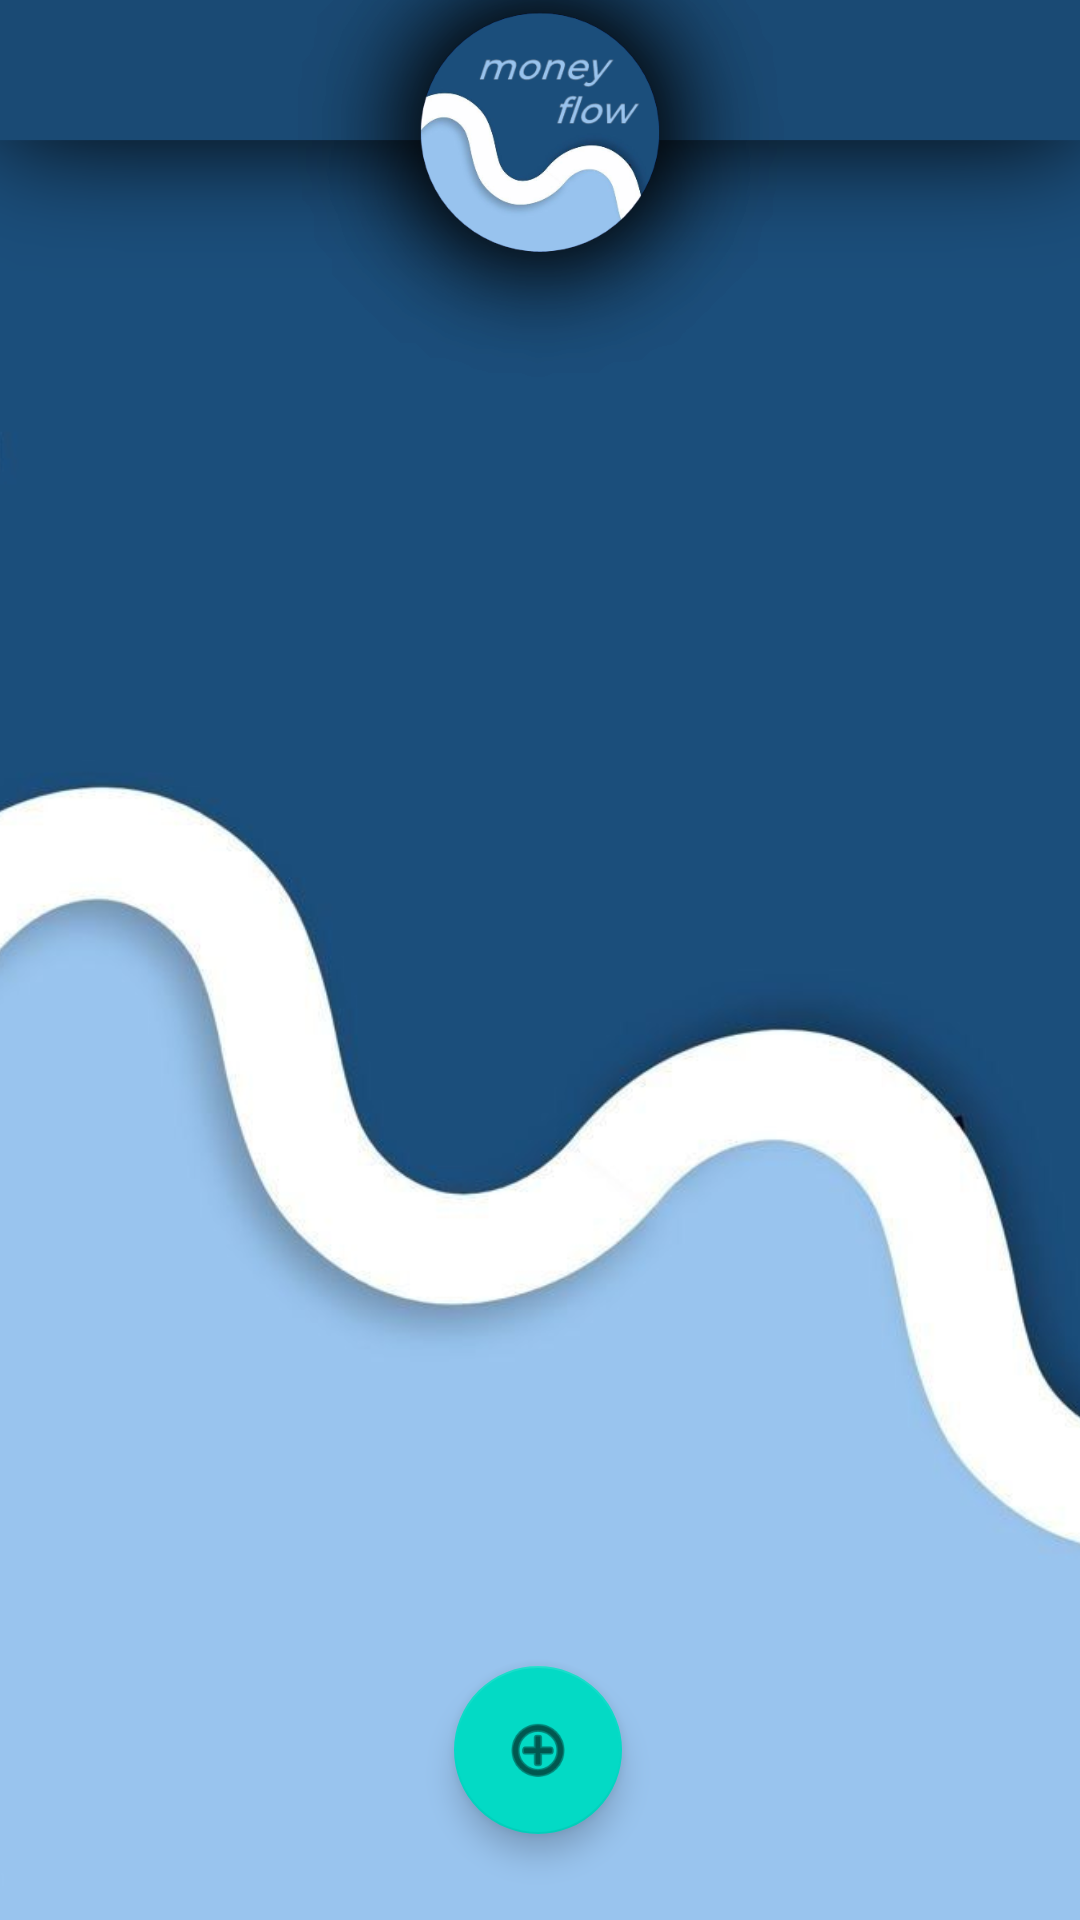

Reconstruct the res/layout file that produces this screen, plus the resources it refers to.
<!-- AndroidManifest.xml: application theme Theme.MoneyFLow -->
<!-- res/layout/fragment_moneyflow.xml -->
<?xml version="1.0" encoding="utf-8"?>
<FrameLayout xmlns:android="http://schemas.android.com/apk/res/android"
    xmlns:tools="http://schemas.android.com/tools"
    android:layout_width="match_parent"
    android:layout_height="match_parent"
    xmlns:app="http://schemas.android.com/apk/res-auto"
    tools:context=".BlankFragment">

    <androidx.constraintlayout.widget.ConstraintLayout
        android:layout_width="match_parent"
        android:layout_height="match_parent"
        android:background="@drawable/bghistory">

        <com.google.android.material.floatingactionbutton.FloatingActionButton
            android:id="@+id/fab_btn"
            android:layout_width="wrap_content"
            android:layout_height="wrap_content"
            android:layout_marginTop="-95dp"
            android:clickable="true"
            app:layout_constraintEnd_toEndOf="parent"
            app:layout_constraintHorizontal_bias="0.498"
            app:layout_constraintStart_toStartOf="parent"
            app:layout_constraintTop_toBottomOf="@+id/recycler_view"
            app:srcCompat="@android:drawable/ic_menu_add" />

        <androidx.recyclerview.widget.RecyclerView
            android:id="@+id/recycler_view"
            android:layout_width="match_parent"
            android:layout_height="600dp"
            android:layout_marginTop="50dp"
            app:layout_constraintEnd_toEndOf="parent"
            app:layout_constraintStart_toStartOf="parent"
            app:layout_constraintTop_toTopOf="parent" />


    </androidx.constraintlayout.widget.ConstraintLayout>

</FrameLayout>
<!-- resources referenced by this layout -->
<resources>
  <!-- drawable bghistory: png bitmap (drawable, 337085 bytes) -->
  <style name="Theme.MoneyFLow" parent="Theme.MaterialComponents.DayNight.DarkActionBar">
          
          <item name="colorPrimary">@color/purple_500</item>
          <item name="colorPrimaryVariant">@color/purple_700</item>
          <item name="colorOnPrimary">@color/white</item>
          
          <item name="colorSecondary">@color/teal_200</item>
          <item name="colorSecondaryVariant">@color/teal_700</item>
          <item name="colorOnSecondary">@color/black</item>
          
          <item name="android:statusBarColor">?attr/colorPrimaryVariant</item>
          
      </style>
  <color name="purple_500">#FF6200EE</color>
  <color name="purple_700">#FF3700B3</color>
  <color name="white">#FFFFFFFF</color>
  <color name="teal_200">#FF03DAC5</color>
  <color name="teal_700">#FF018786</color>
  <color name="black">#FF000000</color>
</resources>
